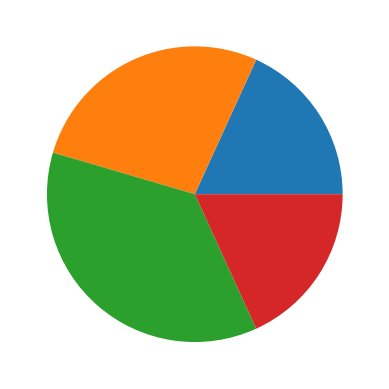

Recreate this plot in Python.
import matplotlib.pyplot as plt

plt.pie([20,30,40,20])
plt.savefig("pie_chart")
plt.show()